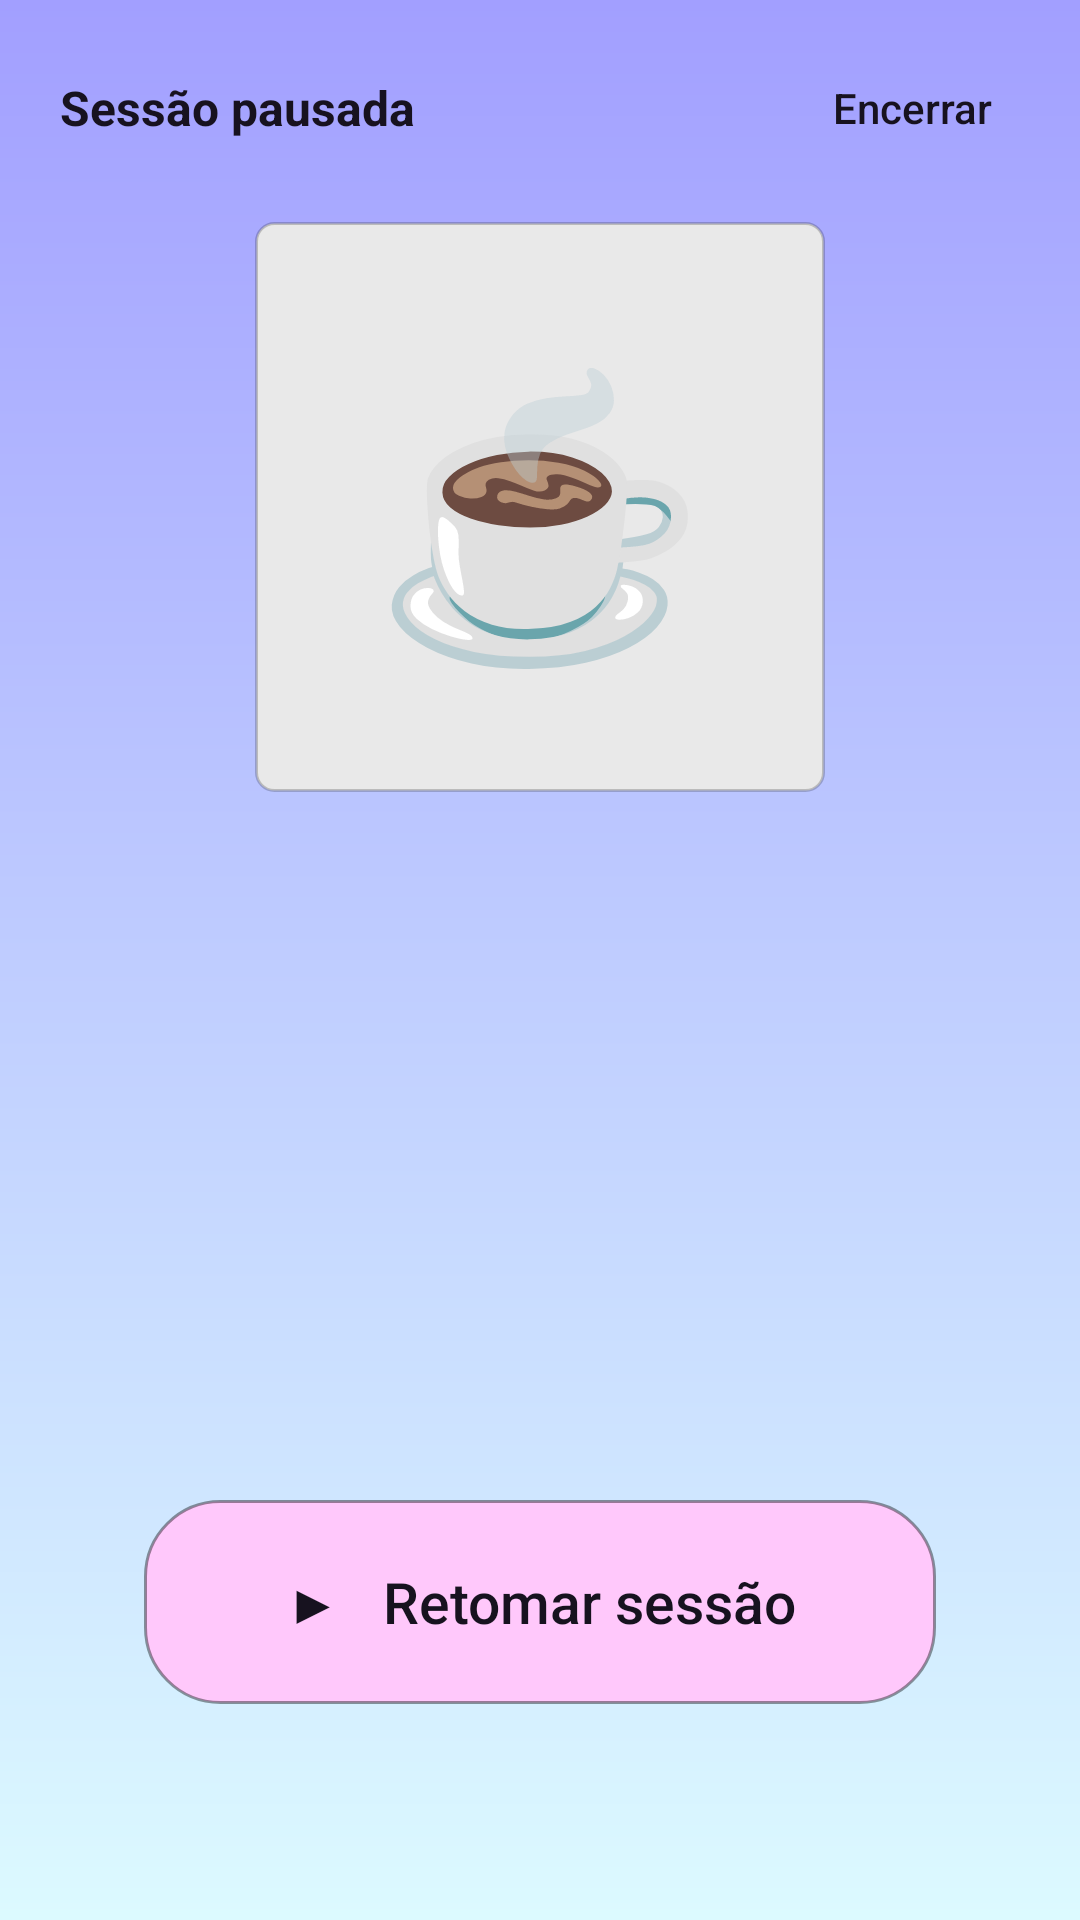

Produce the Android XML layout that renders to this screen, including the resource entries it uses.
<!-- AndroidManifest.xml: application theme Theme.FocaAi -->
<!-- res/layout/activity_sessao_pausada.xml -->
<?xml version="1.0" encoding="utf-8"?>
<androidx.constraintlayout.widget.ConstraintLayout xmlns:android="http://schemas.android.com/apk/res/android"
    xmlns:app="http://schemas.android.com/apk/res-auto"
    xmlns:tools="http://schemas.android.com/tools"
    android:id="@+id/main"
    android:layout_width="match_parent"
    android:layout_height="match_parent"
    android:background="@drawable/bg_foca_gradient"
    tools:context=".activities.SessaoPausadaActivity">

    <TextView
        android:layout_width="wrap_content"
        android:layout_height="48dp"
        android:layout_marginStart="20dp"
        android:layout_marginTop="12dp"
        android:gravity="center_vertical"
        android:text="Sessão pausada"
        android:textColor="@color/foca_text"
        android:textSize="16sp"
        android:textStyle="bold"
        app:layout_constraintStart_toStartOf="parent"
        app:layout_constraintTop_toTopOf="parent" />

    <Button
        android:id="@+id/btnEncerrarPausada"
        android:layout_width="wrap_content"
        android:layout_height="48dp"
        android:layout_marginEnd="12dp"
        android:layout_marginTop="12dp"
        android:background="@android:color/transparent"
        android:text="Encerrar"
        android:textAllCaps="false"
        android:textColor="@color/foca_text"
        android:textSize="14sp"
        app:backgroundTint="@null"
        app:layout_constraintEnd_toEndOf="parent"
        app:layout_constraintTop_toTopOf="parent" />

    <TextView
        android:id="@+id/txtIlustracaoPausada"
        android:layout_width="190dp"
        android:layout_height="190dp"
        android:layout_marginTop="74dp"
        android:background="@drawable/card_foca"
        android:gravity="center"
        android:text="☕"
        android:textSize="90sp"
        app:layout_constraintTop_toTopOf="parent"
        app:layout_constraintStart_toStartOf="parent"
        app:layout_constraintEnd_toEndOf="parent" />

    <TextView
        android:id="@+id/txtCronometroPausado"
        android:layout_width="match_parent"
        android:layout_height="wrap_content"
        android:layout_marginTop="18dp"
        android:gravity="center"
        android:textColor="@color/foca_text"
        android:textSize="72sp"
        app:layout_constraintTop_toBottomOf="@id/txtIlustracaoPausada"
        app:layout_constraintStart_toStartOf="parent"
        app:layout_constraintEnd_toEndOf="parent" />

    <LinearLayout
        android:id="@+id/linhaCiclosPausada"
        android:layout_width="match_parent"
        android:layout_height="64dp"
        android:layout_marginTop="18dp"
        android:gravity="center"
        android:orientation="horizontal"
        app:layout_constraintTop_toBottomOf="@id/txtCronometroPausado"
        app:layout_constraintStart_toStartOf="parent"
        app:layout_constraintEnd_toEndOf="parent" />

    <TextView
        android:id="@+id/txtStatusPausada"
        android:layout_width="0dp"
        android:layout_height="wrap_content"
        android:layout_marginStart="28dp"
        android:layout_marginEnd="28dp"
        android:layout_marginTop="24dp"
        android:gravity="center"
        android:textColor="@color/foca_text"
        android:textSize="22sp"
        app:layout_constraintTop_toBottomOf="@id/linhaCiclosPausada"
        app:layout_constraintStart_toStartOf="parent"
        app:layout_constraintEnd_toEndOf="parent" />

    <Button
        android:id="@+id/btnRetomarSessao"
        android:layout_width="0dp"
        android:layout_height="68dp"
        android:layout_marginStart="48dp"
        android:layout_marginEnd="48dp"
        android:layout_marginBottom="72dp"
        android:background="@drawable/button_foca_pink"
        android:text="▶   Retomar sessão"
        android:textAllCaps="false"
        android:textColor="@color/foca_text"
        android:textSize="19sp"
        app:backgroundTint="@null"
        app:layout_constraintBottom_toBottomOf="parent"
        app:layout_constraintStart_toStartOf="parent"
        app:layout_constraintEnd_toEndOf="parent" />

</androidx.constraintlayout.widget.ConstraintLayout>
<!-- resources referenced by this layout -->
<resources>
  <color name="foca_text">#17121F</color>
  <!-- drawable bg_foca_gradient (drawable) -->
  <?xml version="1.0" encoding="utf-8"?>
  <shape xmlns:android="http://schemas.android.com/apk/res/android" android:shape="rectangle">
      <gradient android:angle="270" android:startColor="#A29FFF" android:endColor="#DCFAFF" android:type="linear" />
  </shape>
  <!-- drawable button_foca_pink (drawable) -->
  <?xml version="1.0" encoding="utf-8"?>
  <shape xmlns:android="http://schemas.android.com/apk/res/android" android:shape="rectangle">
      <solid android:color="#FFC8FB" />
      <corners android:radius="25dp" />
      <stroke android:width="1dp" android:color="#66000000" />
  </shape>
  <!-- drawable card_foca (drawable) -->
  <?xml version="1.0" encoding="utf-8"?>
  <shape xmlns:android="http://schemas.android.com/apk/res/android" android:shape="rectangle">
      <solid android:color="#E9E9E9" />
      <corners android:radius="6dp" />
      <stroke android:width="1dp" android:color="#33000000" />
  </shape>
  <style name="Theme.FocaAi" parent="Base.Theme.FocaAi" />
  <style name="Base.Theme.FocaAi" parent="Theme.Material3.DayNight.NoActionBar">
          
          
      </style>
</resources>
